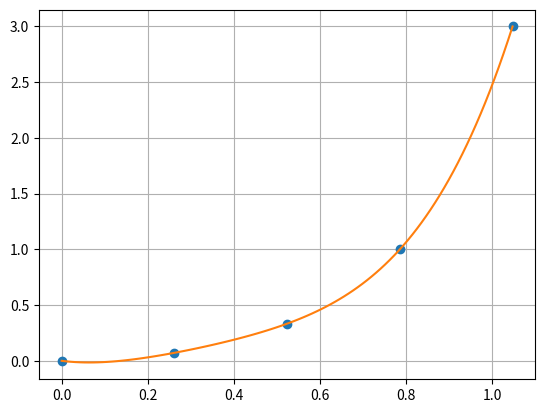

Write the Python code that produced this figure.
import numpy as np
import matplotlib.pyplot as plt
import pylab
import math

def ex():
    # Come up with x and y
    x = np.arange(0, 5, 0.1)
    y = np.sin(x)

    # Just print x and y for fun
    print(x)
    print(y)

    # plot the x and y and you are supposed to see a sine curve
    plt.plot(x, y)

    # without the line below, the figure won't show
    pylab.show()


def mnogolhlen_lagranza(x,y,t):
    z = 0
    for j in range(len(y)):
        p1 = 1;
        p2 = 1
        for i in range(len(x)):
            if i == j:
                p1 = p1 * 1;
                p2 = p2 * 1
            else:
                p1 = p1 * (t - x[i])
                p2 = p2 * (x[j] - x[i])
        z = z + y[j] * p1 / p2
    return z



def main():
    x = np.array([0,math.pi/6,math.pi/4,math.pi/3,math.pi/12])
    x_in = math.pi/5
    y_ex = np.tan(x_in)**2
    y = np.tan(x)**2
    xnew = np.linspace(np.min(x),np.max(x),100)
    ynew = [mnogolhlen_lagranza(x,y,i) for i in xnew]
    plt.plot(x,y,'o',xnew,ynew)
    plt.grid(True)
    pylab.show()
    y_true = mnogolhlen_lagranza(x,y,x_in)
    print(y_ex - y_true)



main()